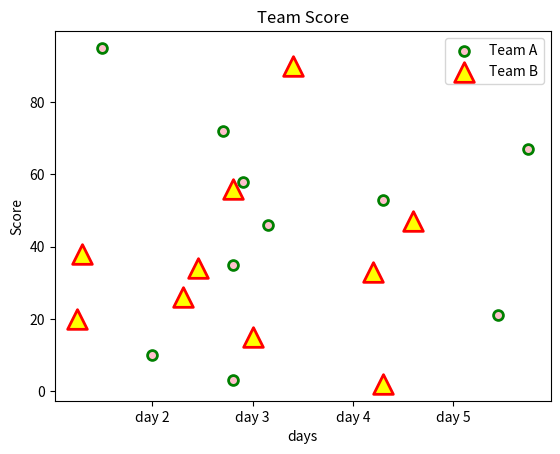

This figure's Python source:
import matplotlib.pyplot as plt

m1 = [89, 43, 36, 36, 95, 10, 66, 34, 38, 20]

m2 = [21, 46, 3, 35, 67, 95, 53, 72, 58, 10]

days=["day 1","day 2","day 3","day 4","day 5","day 6","day 7","day 8","day 9","day 10",]

m3 = [26, 29, 48, 64, 6, 5, 36, 66, 72, 40]

m4= [26, 34, 90, 33, 38, 20, 56, 2, 47, 15]

plt.scatter(m1, m2, c ="pink", linewidths = 2, marker ="o", edgecolor ="green", s = 50,label='Team A')
 
plt.scatter(m3, m4, c ="yellow",linewidths = 2, marker ="^", edgecolor ="red", s = 200,label='Team B')

d=plt.subplot()

d.set_xticklabels(days)

plt.xlabel("days")
plt.ylabel("Score")
plt.title("Team Score")
plt.legend()
plt.show()
